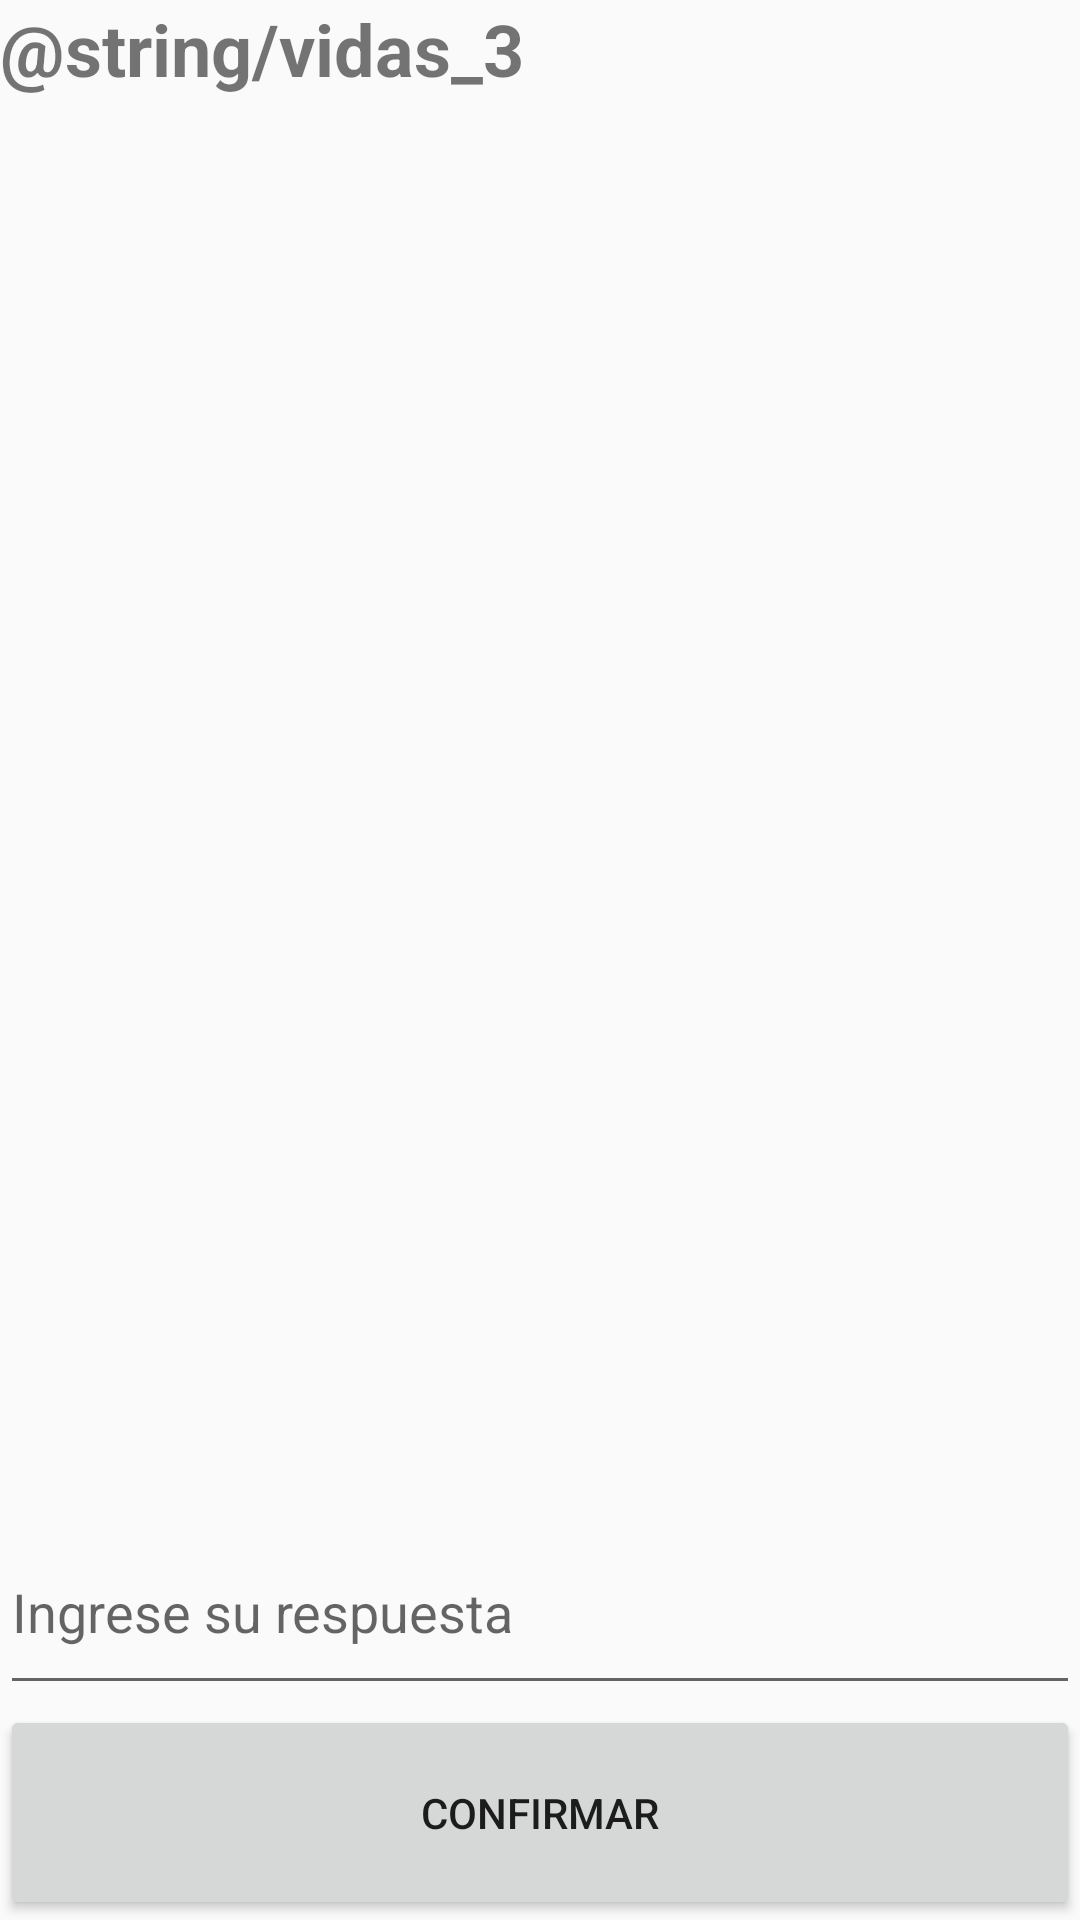

Here is an Android app screen rendered from its layout file. Give the layout XML and the strings, colors and styles it references.
<!-- AndroidManifest.xml: application theme TEMA -->
<!-- res/layout/activity_jugar.xml -->
<?xml version="1.0" encoding="utf-8"?>
<android.support.constraint.ConstraintLayout xmlns:android="http://schemas.android.com/apk/res/android"
    xmlns:app="http://schemas.android.com/apk/res-auto"
    xmlns:tools="http://schemas.android.com/tools"
    android:layout_width="match_parent"
    android:layout_height="match_parent"
    tools:context=".Jugar">

    <LinearLayout
        android:layout_width="match_parent"
        android:layout_height="match_parent"
        android:orientation="vertical">

        <LinearLayout
            android:layout_width="match_parent"
            android:layout_height="wrap_content"
            android:orientation="horizontal">

            <TextView
                android:id="@+id/txtVidas"
                android:layout_width="wrap_content"
                android:layout_height="wrap_content"
                android:layout_weight="1"
                android:text="@string/vidas_3"
                android:textAlignment="textStart"
                android:textSize="24sp"
                android:textStyle="bold" />

            <TextView
                android:id="@+id/txtConteo"
                android:layout_width="wrap_content"
                android:layout_height="wrap_content"
                android:layout_weight="1"
                android:text="@string/_0"
                android:textAlignment="center"
                android:textSize="24sp"
                android:textStyle="bold" />

            <TextView
                android:id="@+id/txtPuntaje"
                android:layout_width="wrap_content"
                android:layout_height="wrap_content"
                android:layout_weight="1"
                android:text="@string/puntaje_0"
                android:textAlignment="textEnd"
                android:textSize="24sp"
                android:textStyle="bold" />
        </LinearLayout>

        <ImageView
            android:id="@+id/imageView"
            android:layout_width="match_parent"
            android:layout_height="wrap_content"
            android:layout_weight="20"
            app:srcCompat="@mipmap/apple"
            android:contentDescription="@string/todo" />

        <EditText
            android:id="@+id/editText3"
            android:layout_width="match_parent"
            android:layout_height="wrap_content"
            android:layout_weight="1"
            android:ems="10"
            android:hint="@string/ingrese_su_respuesta"
            android:inputType="textPersonName" />

        <Button
            android:id="@+id/btnConfirmar"
            android:layout_width="match_parent"
            android:layout_height="wrap_content"
            android:layout_weight="1"
            android:text="@string/confirmar" />
    </LinearLayout>
</android.support.constraint.ConstraintLayout>
<!-- resources referenced by this layout -->
<resources>
  <string name="_0" />
  <string name="confirmar">CONFIRMAR</string>
  <string name="ingrese_su_respuesta">Ingrese su respuesta</string>
  <string name="puntaje_0" />
  <string name="todo">TODO</string>
  <style name="TEMA" parent="Theme.AppCompat.Light.DarkActionBar">
          
          <item name="colorPrimary">@color/color1</item>
          <item name="colorPrimaryDark">@color/color2</item>
          <item name="colorAccent">@color/color3</item>
      </style>
  <color name="color1">#212121</color>
  <color name="color2">#005662</color>
  <color name="color3">#ffff56</color>
</resources>
